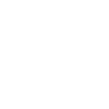
t = 0.00 s
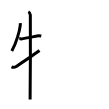
t = 4.00 s
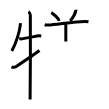
t = 8.00 s
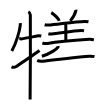
t = 12.00 s
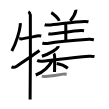
t = 15.50 s
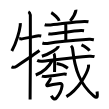
t = 20.00 s

The animated SVG that drew these frames (rendered in a browser with its animation timeline set to each time). Animation: 20 SMIL elements (animate=20); one cycle of 20.00 s.

<svg width="109px" height="109px" viewBox="0 0 px 109px" xmlns="http://www.w3.org/2000/svg" xmlns:xlink="http://www.w3.org/1999/xlink" xml:space="preserve" version="1.1"  baseProfile="full">
<path d="M20.28,23.14c0.03,0.61,0.06,1.57-0.05,2.44c-0.65,5.15-3.72,17.16-8.42,25.38" style="fill:none;stroke:black;stroke-width:3;opacity:0">
  <animate attributeType="CSS" attributeName="opacity" from="0" to="1" begin="0s" dur="1s" repeatCount="0" fill="freeze" />
</path>
<path d="M19.25,38.75c0.82-0.09,1.76,0.28,2.77,0.12c7.27-1.12,15.38-3.12,16.48-3.12c1.25,0,1.5,0,2.75,0.25" style="fill:none;stroke:black;stroke-width:3;opacity:0">
  <animate attributeType="CSS" attributeName="opacity" from="0" to="1" begin="1s" dur="1s" repeatCount="0" fill="freeze" />
</path>
<path d="M28.37,11.75c1.09,0.5,1.74,2.25,1.96,3.25c0.22,1,0,78.25-0.22,84.5" style="fill:none;stroke:black;stroke-width:3;opacity:0">
  <animate attributeType="CSS" attributeName="opacity" from="0" to="1" begin="2s" dur="1s" repeatCount="0" fill="freeze" />
</path>
<path d="M11.5,66.83c1.5,0.67,3.35,0.55,5.18-0.68c1.08-0.72,18.25-12.17,22.82-15.65" style="fill:none;stroke:black;stroke-width:3;opacity:0">
  <animate attributeType="CSS" attributeName="opacity" from="0" to="1" begin="3s" dur="1s" repeatCount="0" fill="freeze" />
</path>
<path d="M51.26,12.62c2.64,1.44,7.27,5.94,7.93,8.18" style="fill:none;stroke:black;stroke-width:3;opacity:0">
  <animate attributeType="CSS" attributeName="opacity" from="0" to="1" begin="4s" dur="1s" repeatCount="0" fill="freeze" />
</path>
<path d="M75.87,9.75c0.02,0.23,0.04,0.6-0.03,0.93c-0.39,1.97-2.43,6.57-5.57,10.19" style="fill:none;stroke:black;stroke-width:3;opacity:0">
  <animate attributeType="CSS" attributeName="opacity" from="0" to="1" begin="5s" dur="1s" repeatCount="0" fill="freeze" />
</path>
<path d="M44.67,24.76c1.05,0.34,2.98,0.36,4.03,0.34c6.35-0.1,26.62-3.83,36.1-3.71c1.75,0.02,2.8,0.16,3.68,0.33" style="fill:none;stroke:black;stroke-width:3;opacity:0">
  <animate attributeType="CSS" attributeName="opacity" from="0" to="1" begin="6s" dur="1s" repeatCount="0" fill="freeze" />
</path>
<path d="M64.46,23.32c0.75,0.3,1.35,1.32,1.35,1.94c0,5.08,0,10.87,0,16.19" style="fill:none;stroke:black;stroke-width:3;opacity:0">
  <animate attributeType="CSS" attributeName="opacity" from="0" to="1" begin="7s" dur="1s" repeatCount="0" fill="freeze" />
</path>
<path d="M48.38,33.77c0.83,0.23,2.36,0.29,3.19,0.23c6.92-0.5,21.37-3.14,29.57-3.39c1.38-0.04,2.22,0.11,2.91,0.22" style="fill:none;stroke:black;stroke-width:3;opacity:0">
  <animate attributeType="CSS" attributeName="opacity" from="0" to="1" begin="8s" dur="1s" repeatCount="0" fill="freeze" />
</path>
<path d="M42.38,42.98c1.33,0.47,3.8,0.7,5.12,0.47c5.41-0.92,27.06-3.15,41.7-4.12c2.22-0.15,3.56,0.23,4.68,0.46" style="fill:none;stroke:black;stroke-width:3;opacity:0">
  <animate attributeType="CSS" attributeName="opacity" from="0" to="1" begin="9s" dur="1s" repeatCount="0" fill="freeze" />
</path>
<path d="M58.1,46c0.04,0.24,0.09,0.62-0.09,0.97c-1.11,2.05-7.45,6.53-16.14,9.28" style="fill:none;stroke:black;stroke-width:3;opacity:0">
  <animate attributeType="CSS" attributeName="opacity" from="0" to="1" begin="10s" dur="1s" repeatCount="0" fill="freeze" />
</path>
<path d="M37.21,60.46c0.85,0.43,3.11,1.01,5.36,0.78C55,60,69.92,57.75,89.14,56.19c2.27-0.18,3.93,0.07,5.34,0.5" style="fill:none;stroke:black;stroke-width:3;opacity:0">
  <animate attributeType="CSS" attributeName="opacity" from="0" to="1" begin="11s" dur="1s" repeatCount="0" fill="freeze" />
</path>
<path d="M53.86,53.49c0.43,0.47,0.68,2.13,0.77,3.07c0.09,0.94,0,9.45-0.08,15.35" style="fill:none;stroke:black;stroke-width:3;opacity:0">
  <animate attributeType="CSS" attributeName="opacity" from="0" to="1" begin="12s" dur="1s" repeatCount="0" fill="freeze" />
</path>
<path d="M52.16,60.47C49.34,66.04,43.41,72.01,35.75,75" style="fill:none;stroke:black;stroke-width:3;opacity:0">
  <animate attributeType="CSS" attributeName="opacity" from="0" to="1" begin="13s" dur="1s" repeatCount="0" fill="freeze" />
</path>
<path d="M56.62,63.5c5.02,0.82,8.31,2.46,11.21,4.75" style="fill:none;stroke:black;stroke-width:3;opacity:0">
  <animate attributeType="CSS" attributeName="opacity" from="0" to="1" begin="14s" dur="1s" repeatCount="0" fill="freeze" />
</path>
<path d="M41.91,76.21c0.95,0.35,2.69,0.44,3.64,0.35c6.05-0.61,11.7-1.38,17.75-2.45c1.56-0.28,2.53,0.17,3.33,0.34" style="fill:none;stroke:black;stroke-width:3;opacity:0">
  <animate attributeType="CSS" attributeName="opacity" from="0" to="1" begin="15s" dur="1s" repeatCount="0" fill="freeze" />
</path>
<path d="M49.99,77.55c0.3,0.39,0.25,1.44,0.06,2.05c-0.22,0.7-3.19,4.53-3.29,4.92c-0.1,0.39-0.04,1.37,0.8,1.16c2.78-0.69,8.09-1.6,12.38-2.16c1.61-0.21,2.3,1.12,2.11,2.64c-0.45,3.6-2.79,8.4-5.37,11.51c-2.29,2.76-4.06,0.5-5.34-1.95" style="fill:none;stroke:black;stroke-width:3;opacity:0">
  <animate attributeType="CSS" attributeName="opacity" from="0" to="1" begin="16s" dur="1s" repeatCount="0" fill="freeze" />
</path>
<path d="M71.04,45.75c1.19,1.1,1.39,1.4,1.64,3.76C74.77,69.24,80,84.25,93.65,95.85c4.06,3.45,4.02,0.47,3.42-4.38" style="fill:none;stroke:black;stroke-width:3;opacity:0">
  <animate attributeType="CSS" attributeName="opacity" from="0" to="1" begin="17s" dur="1s" repeatCount="0" fill="freeze" />
</path>
<path d="M88.51,64.6c0.06,0.72,0.13,1.87-0.12,2.91c-1.48,6.14-9.69,21.61-21.98,29.1" style="fill:none;stroke:black;stroke-width:3;opacity:0">
  <animate attributeType="CSS" attributeName="opacity" from="0" to="1" begin="18s" dur="1s" repeatCount="0" fill="freeze" />
</path>
<path d="M81.49,44.81c2.62,1.2,6.8,3.95,8.02,6.01" style="fill:none;stroke:black;stroke-width:3;opacity:0">
  <animate attributeType="CSS" attributeName="opacity" from="0" to="1" begin="19s" dur="1s" repeatCount="0" fill="freeze" />
</path>
</svg>
